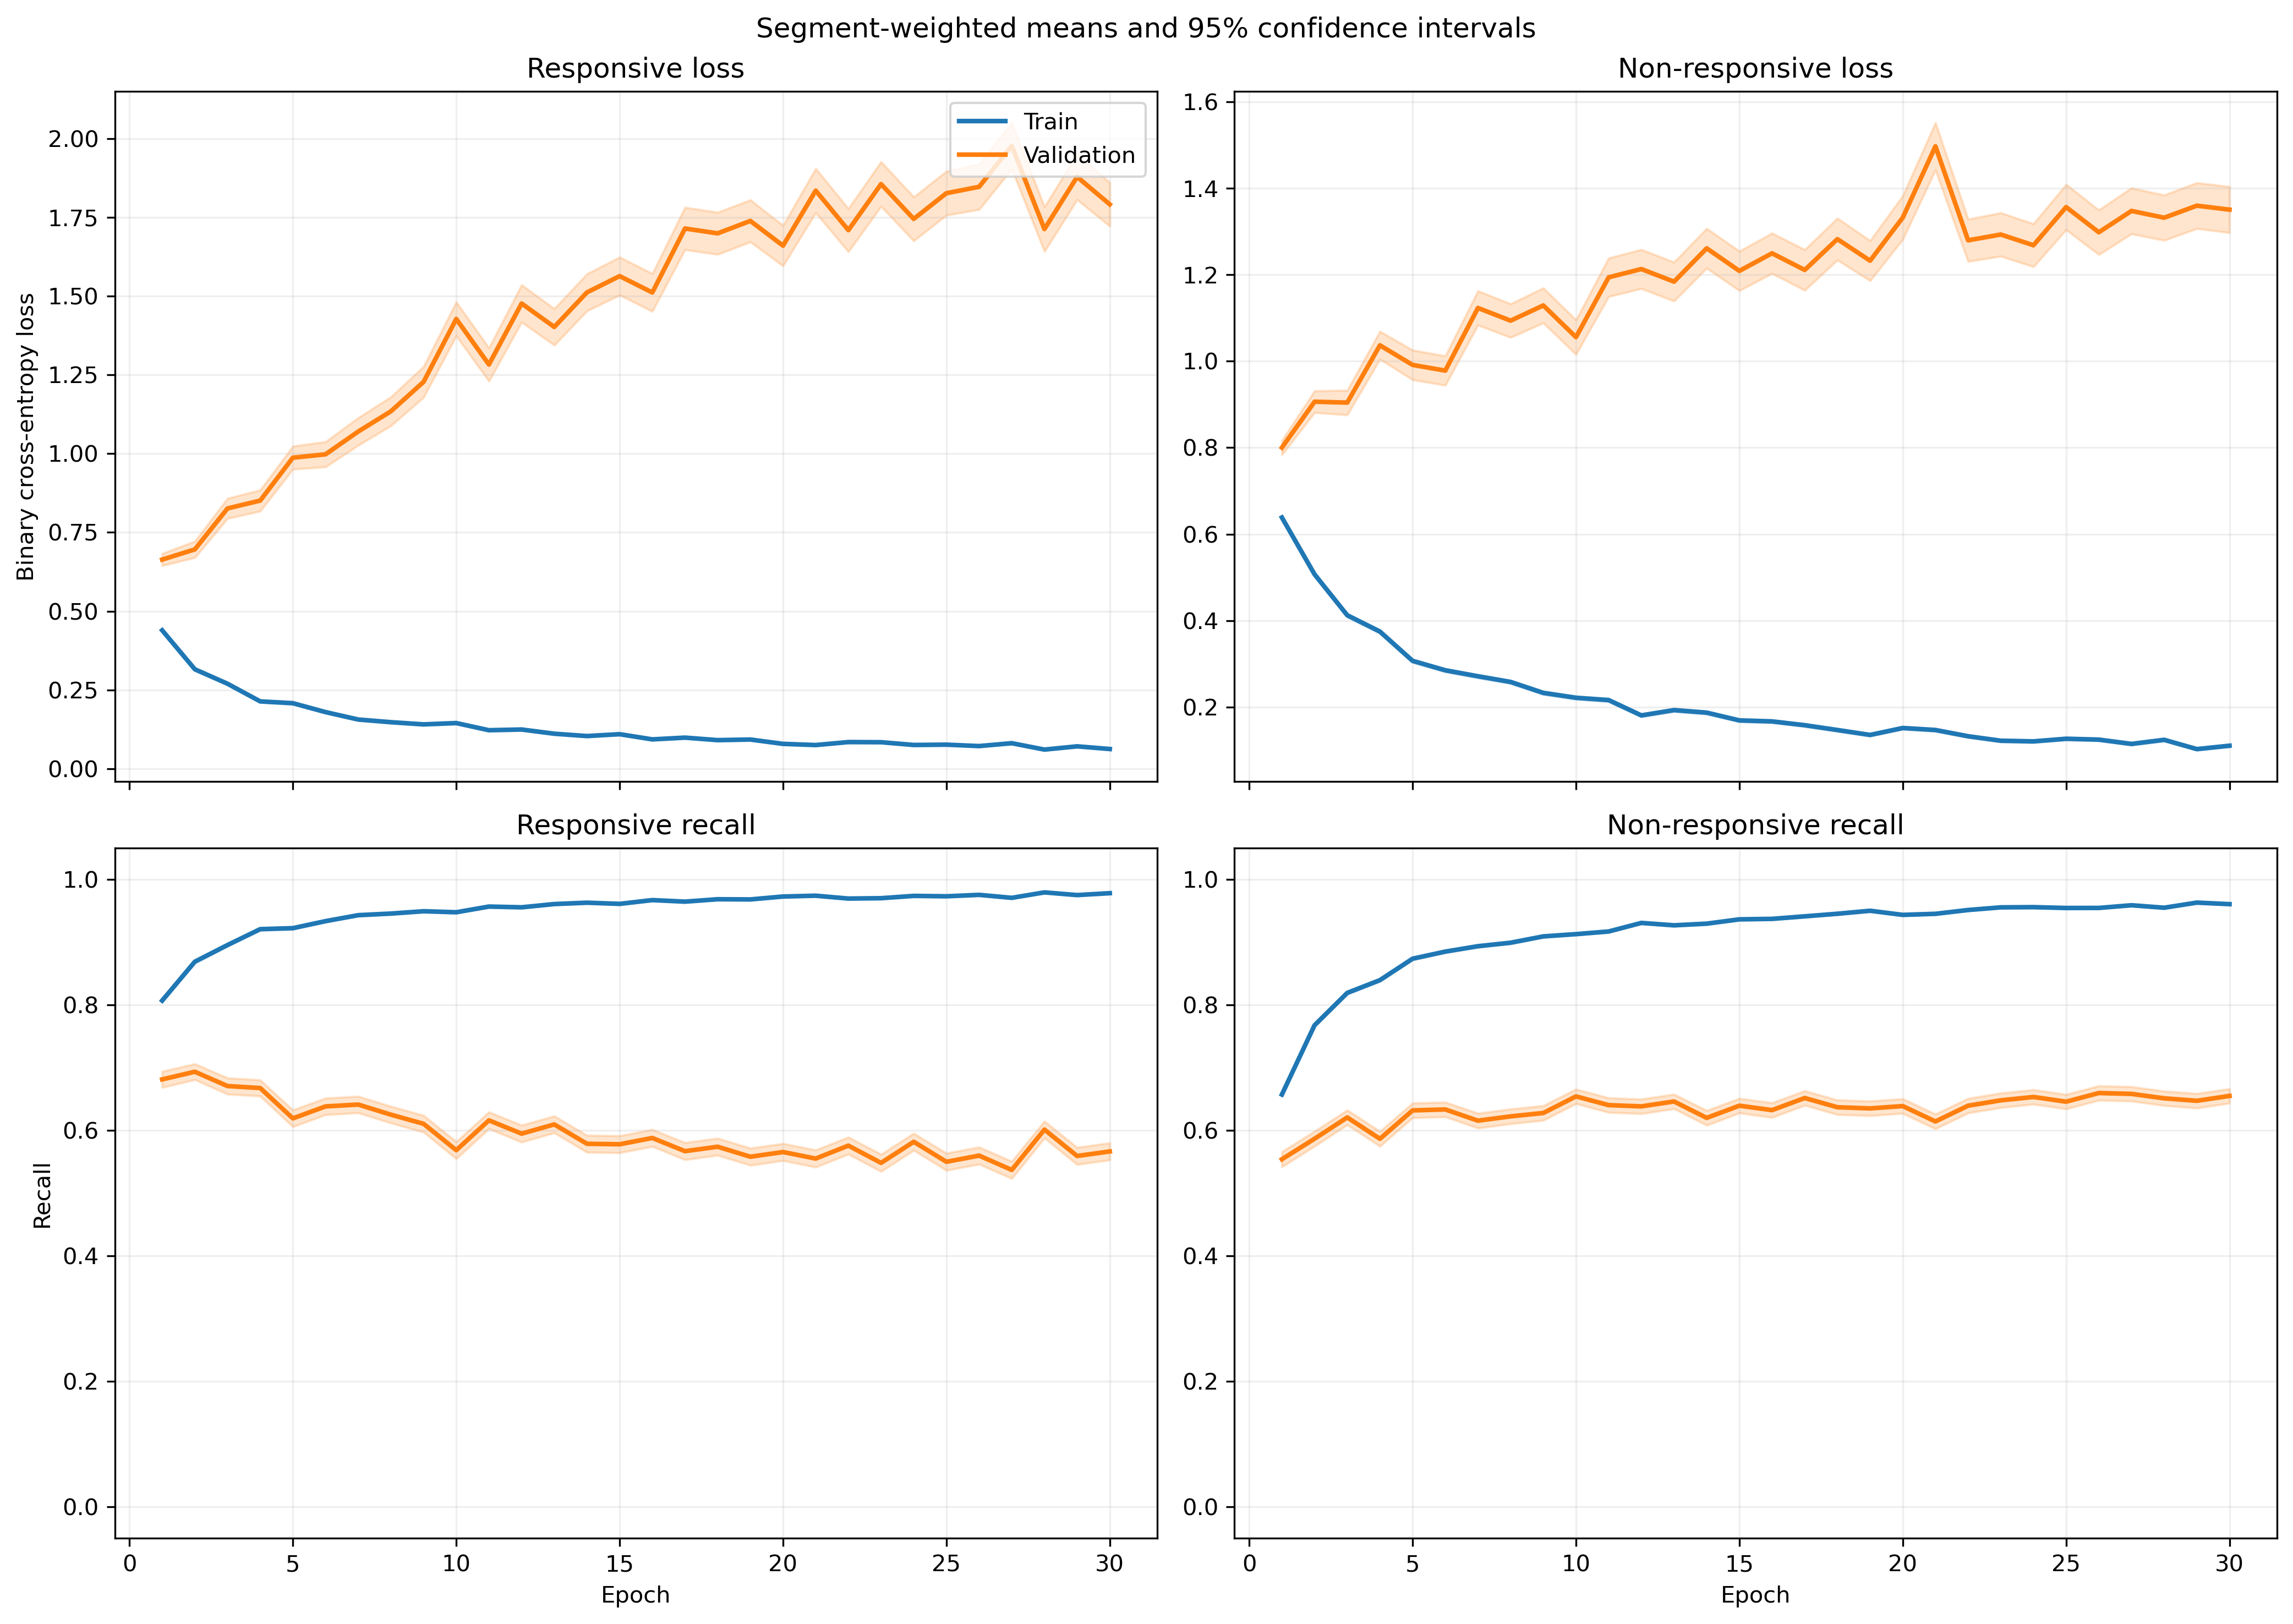

The table this chart was drawn from, first rows:
fold, epoch, split, r_loss, r_loss_count, r_loss_sum, r_loss_sum_sq, r_recall, r_recall_count, r_recall_sum, r_recall_sum_sq, nr_loss, nr_loss_count, nr_loss_sum, nr_loss_sum_sq, nr_recall, nr_recall_count, nr_recall_sum, nr_recall_sum_sq
1, 1, train, 0.436, 5050, 2202, 2006, 0.8139, 5050, 4110, 4110, 0.6125, 6532, 4001, 4562, 0.6661, 6532, 4351, 4351
1, 1, validation, 0.2804, 38, 10.66, 6.728, 0.9474, 38, 36.0, 36.0, 0.4929, 5, 2.464, 2.178, 0.8, 5, 4.0, 4.0
1, 2, train, 0.2754, 5050, 1391, 1606, 0.8927, 5050, 4508, 4508, 0.5592, 6532, 3652, 5834, 0.739, 6532, 4827, 4827
1, 2, validation, 0.2812, 38, 10.68, 10.41, 0.9211, 38, 35.0, 35.0, 0.8673, 5, 4.337, 8.693, 0.6, 5, 3.0, 3.0
1, 3, train, 0.2995, 5050, 1513, 2684, 0.8863, 5050, 4476, 4476, 0.3985, 6532, 2603, 4730, 0.8209, 6532, 5362, 5362
1, 3, validation, 0.6706, 38, 25.48, 43.18, 0.6842, 38, 26.0, 26.0, 0.4362, 5, 2.181, 2.19, 0.8, 5, 4.0, 4.0
1, 4, train, 0.2081, 5050, 1051, 1548, 0.9255, 5050, 4674, 4674, 0.4231, 6532, 2764, 5445, 0.8229, 6532, 5375, 5375
1, 4, validation, 0.8627, 38, 32.78, 72.47, 0.6842, 38, 26.0, 26.0, 0.8462, 5, 4.231, 5.753, 0.4, 5, 2.0, 2.0
1, 5, train, 0.2226, 5050, 1124, 1757, 0.921, 5050, 4651, 4651, 0.2803, 6532, 1831, 3048, 0.8841, 6532, 5775, 5775
1, 5, validation, 0.8877, 38, 33.73, 76.55, 0.6316, 38, 24.0, 24.0, 0.7861, 5, 3.931, 5.539, 0.6, 5, 3.0, 3.0
1, 6, train, 0.1905, 5050, 961.8, 1590, 0.9273, 5050, 4683, 4683, 0.2745, 6532, 1793, 3243, 0.8876, 6532, 5798, 5798
1, 6, validation, 0.6201, 38, 23.57, 40.91, 0.6842, 38, 26.0, 26.0, 0.6008, 5, 3.004, 2.797, 0.8, 5, 4.0, 4.0
1, 7, train, 0.2179, 5050, 1101, 1808, 0.9143, 5050, 4617, 4617, 0.1864, 6532, 1217, 2141, 0.9319, 6532, 6087, 6087
1, 7, validation, 0.778, 38, 29.56, 70.19, 0.7105, 38, 27.0, 27.0, 0.296, 5, 1.48, 0.559, 1.0, 5, 5.0, 5.0
1, 8, train, 0.1694, 5050, 855.3, 1563, 0.9345, 5050, 4719, 4719, 0.2441, 6532, 1594, 3339, 0.9031, 6532, 5899, 5899
1, 8, validation, 1.114, 38, 42.34, 134.6, 0.5789, 38, 22.0, 22.0, 0.7806, 5, 3.903, 3.574, 0.4, 5, 2.0, 2.0
1, 9, train, 0.1391, 5050, 702.3, 1067, 0.9481, 5050, 4788, 4788, 0.2352, 6532, 1536, 2824, 0.9037, 6532, 5903, 5903
1, 9, validation, 0.383, 38, 14.56, 27.91, 0.8684, 38, 33.0, 33.0, 0.1988, 5, 0.9941, 0.2868, 1.0, 5, 5.0, 5.0
1, 10, train, 0.1036, 5050, 523.2, 687.9, 0.9612, 5050, 4854, 4854, 0.2452, 6532, 1601, 3093, 0.9029, 6532, 5898, 5898
1, 10, validation, 0.4617, 38, 17.55, 30.83, 0.7895, 38, 30.0, 30.0, 0.6326, 5, 3.163, 2.194, 0.6, 5, 3.0, 3.0
1, 11, train, 0.1026, 5050, 518.2, 827.2, 0.9657, 5050, 4877, 4877, 0.2371, 6532, 1549, 3251, 0.9083, 6532, 5933, 5933
1, 11, validation, 0.3664, 38, 13.92, 34.74, 0.8421, 38, 32.0, 32.0, 0.4805, 5, 2.402, 2.245, 0.6, 5, 3.0, 3.0
1, 12, train, 0.1361, 5050, 687.2, 1242, 0.9503, 5050, 4799, 4799, 0.1369, 6532, 894.3, 1699, 0.9463, 6532, 6181, 6181
1, 12, validation, 0.7325, 38, 27.84, 76.64, 0.7105, 38, 27.0, 27.0, 0.09584, 5, 0.4792, 0.07508, 1.0, 5, 5.0, 5.0
1, 13, train, 0.1181, 5050, 596.7, 1041, 0.9576, 5050, 4836, 4836, 0.174, 6532, 1136, 2229, 0.9302, 6532, 6076, 6076
1, 13, validation, 0.4881, 38, 18.55, 52.87, 0.8421, 38, 32.0, 32.0, 0.3852, 5, 1.926, 2.427, 0.8, 5, 4.0, 4.0
1, 14, train, 0.1048, 5050, 529.1, 762.2, 0.9644, 5050, 4870, 4870, 0.1893, 6532, 1236, 2399, 0.9242, 6532, 6037, 6037
1, 14, validation, 0.5049, 38, 19.19, 41.65, 0.7368, 38, 28.0, 28.0, 0.5186, 5, 2.593, 2.011, 0.6, 5, 3.0, 3.0
1, 15, train, 0.0953, 5050, 481.3, 866.4, 0.9679, 5050, 4888, 4888, 0.1451, 6532, 947.9, 1932, 0.9418, 6532, 6152, 6152
1, 15, validation, 0.8264, 38, 31.4, 93.29, 0.6842, 38, 26.0, 26.0, 0.189, 5, 0.9449, 0.4001, 1.0, 5, 5.0, 5.0
1, 16, train, 0.0964, 5050, 486.8, 824.5, 0.964, 5050, 4868, 4868, 0.1415, 6532, 924.3, 1906, 0.9449, 6532, 6172, 6172
1, 16, validation, 0.6592, 38, 25.05, 74.45, 0.7632, 38, 29.0, 29.0, 0.2235, 5, 1.118, 0.4394, 1.0, 5, 5.0, 5.0
1, 17, train, 0.0796, 5050, 402, 692.5, 0.9715, 5050, 4906, 4906, 0.1553, 6532, 1015, 2161, 0.9417, 6532, 6151, 6151
1, 17, validation, 0.8863, 38, 33.68, 94.96, 0.6579, 38, 25.0, 25.0, 0.3513, 5, 1.757, 1.257, 0.8, 5, 4.0, 4.0
1, 18, train, 0.06372, 5050, 321.8, 494.9, 0.9782, 5050, 4940, 4940, 0.1784, 6532, 1165, 2492, 0.9317, 6532, 6086, 6086
1, 18, validation, 0.4088, 38, 15.53, 42.38, 0.8421, 38, 32.0, 32.0, 0.1503, 5, 0.7517, 0.1449, 1.0, 5, 5.0, 5.0
1, 19, train, 0.1018, 5050, 514.2, 970.8, 0.9628, 5050, 4862, 4862, 0.1157, 6532, 755.6, 1546, 0.9556, 6532, 6242, 6242
1, 19, validation, 1.264, 38, 48.04, 172, 0.5526, 38, 21.0, 21.0, 0.08794, 5, 0.4397, 0.08086, 1.0, 5, 5.0, 5.0
1, 20, train, 0.09436, 5050, 476.5, 962.5, 0.9685, 5050, 4891, 4891, 0.1472, 6532, 961.6, 2236, 0.9437, 6532, 6164, 6164
1, 20, validation, 1.536, 38, 58.36, 205.5, 0.5, 38, 19.0, 19.0, 0.3222, 5, 1.611, 1.117, 0.6, 5, 3.0, 3.0
1, 21, train, 0.07175, 5050, 362.3, 580.9, 0.9758, 5050, 4928, 4928, 0.1417, 6532, 925.3, 1874, 0.9452, 6532, 6174, 6174
1, 21, validation, 1.033, 38, 39.24, 130.7, 0.5789, 38, 22.0, 22.0, 0.8467, 5, 4.233, 6.162, 0.6, 5, 3.0, 3.0
1, 22, train, 0.1253, 5050, 632.9, 1227, 0.9519, 5050, 4807, 4807, 0.0895, 6532, 584.6, 1216, 0.9675, 6532, 6320, 6320
1, 22, validation, 0.9116, 38, 34.64, 117.5, 0.6579, 38, 25.0, 25.0, 0.05383, 5, 0.2692, 0.0463, 1.0, 5, 5.0, 5.0
1, 23, train, 0.07091, 5050, 358.1, 531.8, 0.9768, 5050, 4933, 4933, 0.1221, 6532, 797.3, 1712, 0.9551, 6532, 6239, 6239
1, 23, validation, 1.6, 38, 60.8, 278.9, 0.5789, 38, 22.0, 22.0, 0.4387, 5, 2.194, 1.947, 0.8, 5, 4.0, 4.0
1, 24, train, 0.09277, 5050, 468.5, 857.8, 0.9657, 5050, 4877, 4877, 0.1194, 6532, 780.2, 1737, 0.9548, 6532, 6237, 6237
1, 24, validation, 0.9385, 38, 35.66, 134.1, 0.6579, 38, 25.0, 25.0, 0.2312, 5, 1.156, 0.8306, 0.8, 5, 4.0, 4.0
1, 25, train, 0.08233, 5050, 415.8, 622.1, 0.9693, 5050, 4895, 4895, 0.1199, 6532, 783.4, 1708, 0.9568, 6532, 6250, 6250
1, 25, validation, 1.078, 38, 40.97, 131, 0.6579, 38, 25.0, 25.0, 0.2881, 5, 1.441, 0.9459, 0.8, 5, 4.0, 4.0
1, 26, train, 0.08748, 5050, 441.8, 772.7, 0.9669, 5050, 4883, 4883, 0.103, 6532, 672.6, 1343, 0.9605, 6532, 6274, 6274
1, 26, validation, 0.9667, 38, 36.73, 115.4, 0.6316, 38, 24.0, 24.0, 0.1938, 5, 0.9689, 0.3433, 1.0, 5, 5.0, 5.0
1, 27, train, 0.1173, 5050, 592.2, 1056, 0.9533, 5050, 4814, 4814, 0.09489, 6532, 619.8, 1249, 0.9662, 6532, 6311, 6311
1, 27, validation, 1.876, 38, 71.27, 392, 0.6053, 38, 23.0, 23.0, 0.666, 5, 3.33, 5.735, 0.6, 5, 3.0, 3.0
1, 28, train, 0.04658, 5050, 235.2, 384.6, 0.9853, 5050, 4976, 4976, 0.1093, 6532, 714, 1491, 0.9599, 6532, 6270, 6270
1, 28, validation, 0.6284, 38, 23.88, 85.7, 0.7632, 38, 29.0, 29.0, 0.2069, 5, 1.035, 0.3553, 1.0, 5, 5.0, 5.0
1, 29, train, 0.06798, 5050, 343.3, 479.6, 0.9752, 5050, 4925, 4925, 0.07987, 6532, 521.7, 949.4, 0.9705, 6532, 6339, 6339
1, 29, validation, 1.216, 38, 46.2, 159.3, 0.5526, 38, 21.0, 21.0, 0.5135, 5, 2.568, 3.131, 0.8, 5, 4.0, 4.0
1, 30, train, 0.05002, 5050, 252.6, 420.6, 0.982, 5050, 4959, 4959, 0.1221, 6532, 797.6, 1982, 0.9577, 6532, 6256, 6256
1, 30, validation, 1.434, 38, 54.49, 247.2, 0.6579, 38, 25.0, 25.0, 0.5794, 5, 2.897, 3.477, 0.6, 5, 3.0, 3.0
... 1,140 more rows
